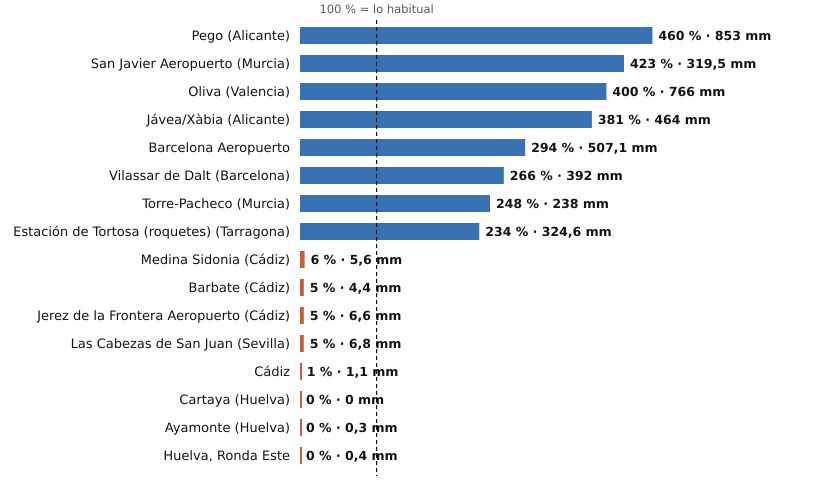

The data file committed next to this chart (first rows):
estacion, provincia, indicativo, mm_otono, referencia_mm, pct, periodo_referencia, hasta, hora
Pego, Alicante, 8057C, 853.0, 185.4, 460, 2011-2025, 2026-11-04, 20
San Javier Aeropuerto, Murcia, 7031X, 319.5, 75.5, 423, 2011-2025, 2026-11-04, 21
Oliva, Valencia, 8058X, 766.0, 191.7, 400, 1991-2020, 2026-11-04, 21
Jávea/Xàbia, Alicante, 8050X, 464.0, 121.9, 381, 1997-2025, 2026-11-04, 21
Barcelona Aeropuerto, Barcelona, 0076, 507.1, 172.7, 294, 1991-2020, 2026-11-04, 21
Vilassar de Dalt, Barcelona, 0244X, 392.0, 147.2, 266, 2009-2025, 2026-11-04, 21
Torre-Pacheco, Murcia, 7026X, 238.0, 95.9, 248, 2005-2025, 2026-11-04, 21
Estación de Tortosa (roquetes), Tarragona, 9981A, 324.6, 138.9, 234, 1991-2020, 2026-11-04, 21
Medina Sidonia, Cádiz, 5983X, 5.6, 98.4, 6, 2006-2025, 2026-11-04, 20
Barbate, Cádiz, 5996B, 4.4, 91.7, 5, 2010-2025, 2026-11-04, 20
Jerez de la Frontera Aeropuerto, Cádiz, 5960, 6.6, 127.3, 5, 1991-2020, 2026-11-04, 21
Las Cabezas de San Juan, Sevilla, 5891X, 6.8, 129.3, 5, 2005-2025, 2026-11-04, 20
Cádiz, Cádiz, 5973, 1.1, 118.4, 1, 1991-2020, 2026-11-04, 21
Cartaya, Huelva, 4554X, 0.0, 101.8, 0, 2008-2025, 2026-11-04, 20
Ayamonte, Huelva, 4549Y, 0.3, 97.3, 0, 2003-2025, 2026-11-04, 21
Huelva, Ronda Este, Huelva, 4642E, 0.4, 107.7, 0, 1991-2020, 2026-11-04, 21
